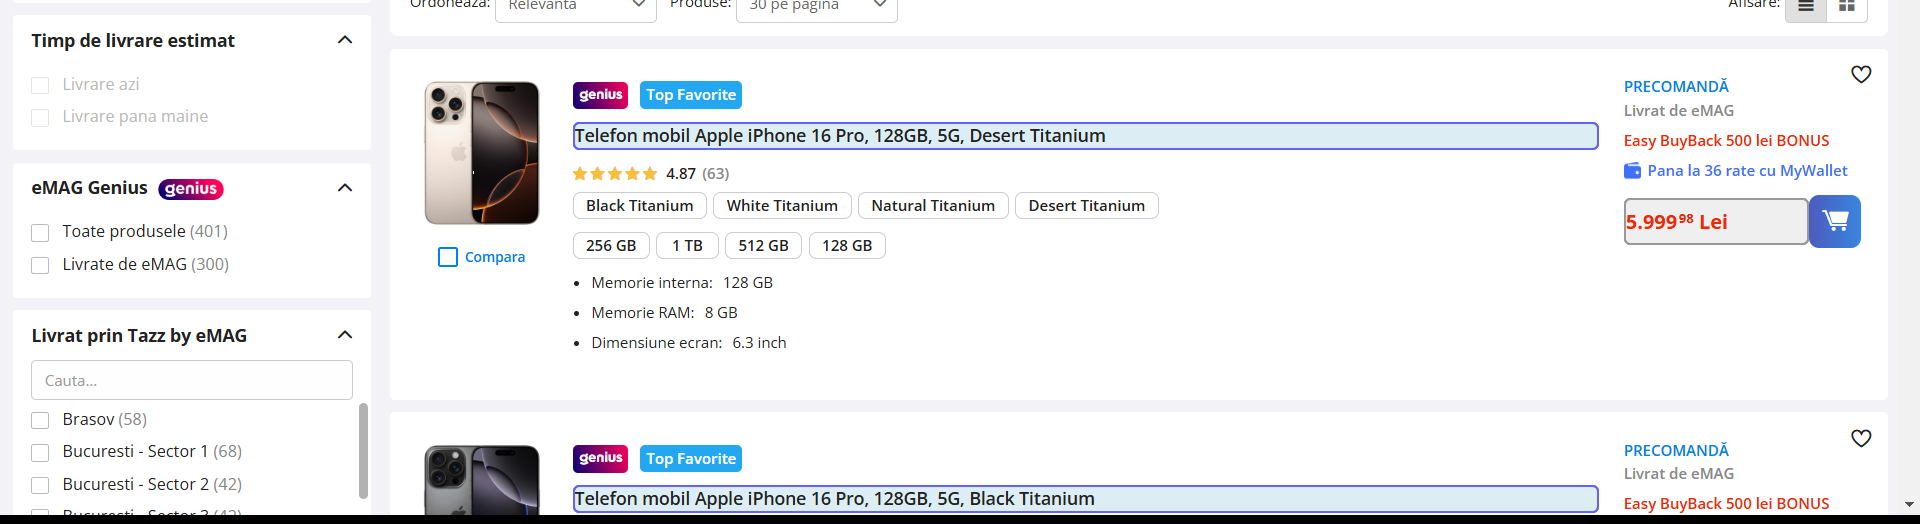
Workflow: GetResults

Step 1: get-text from the element 'card_grid' in window 'Cauți iphone 16 pro? Alege din oferta eMAG.ro' (chrome.exe)
